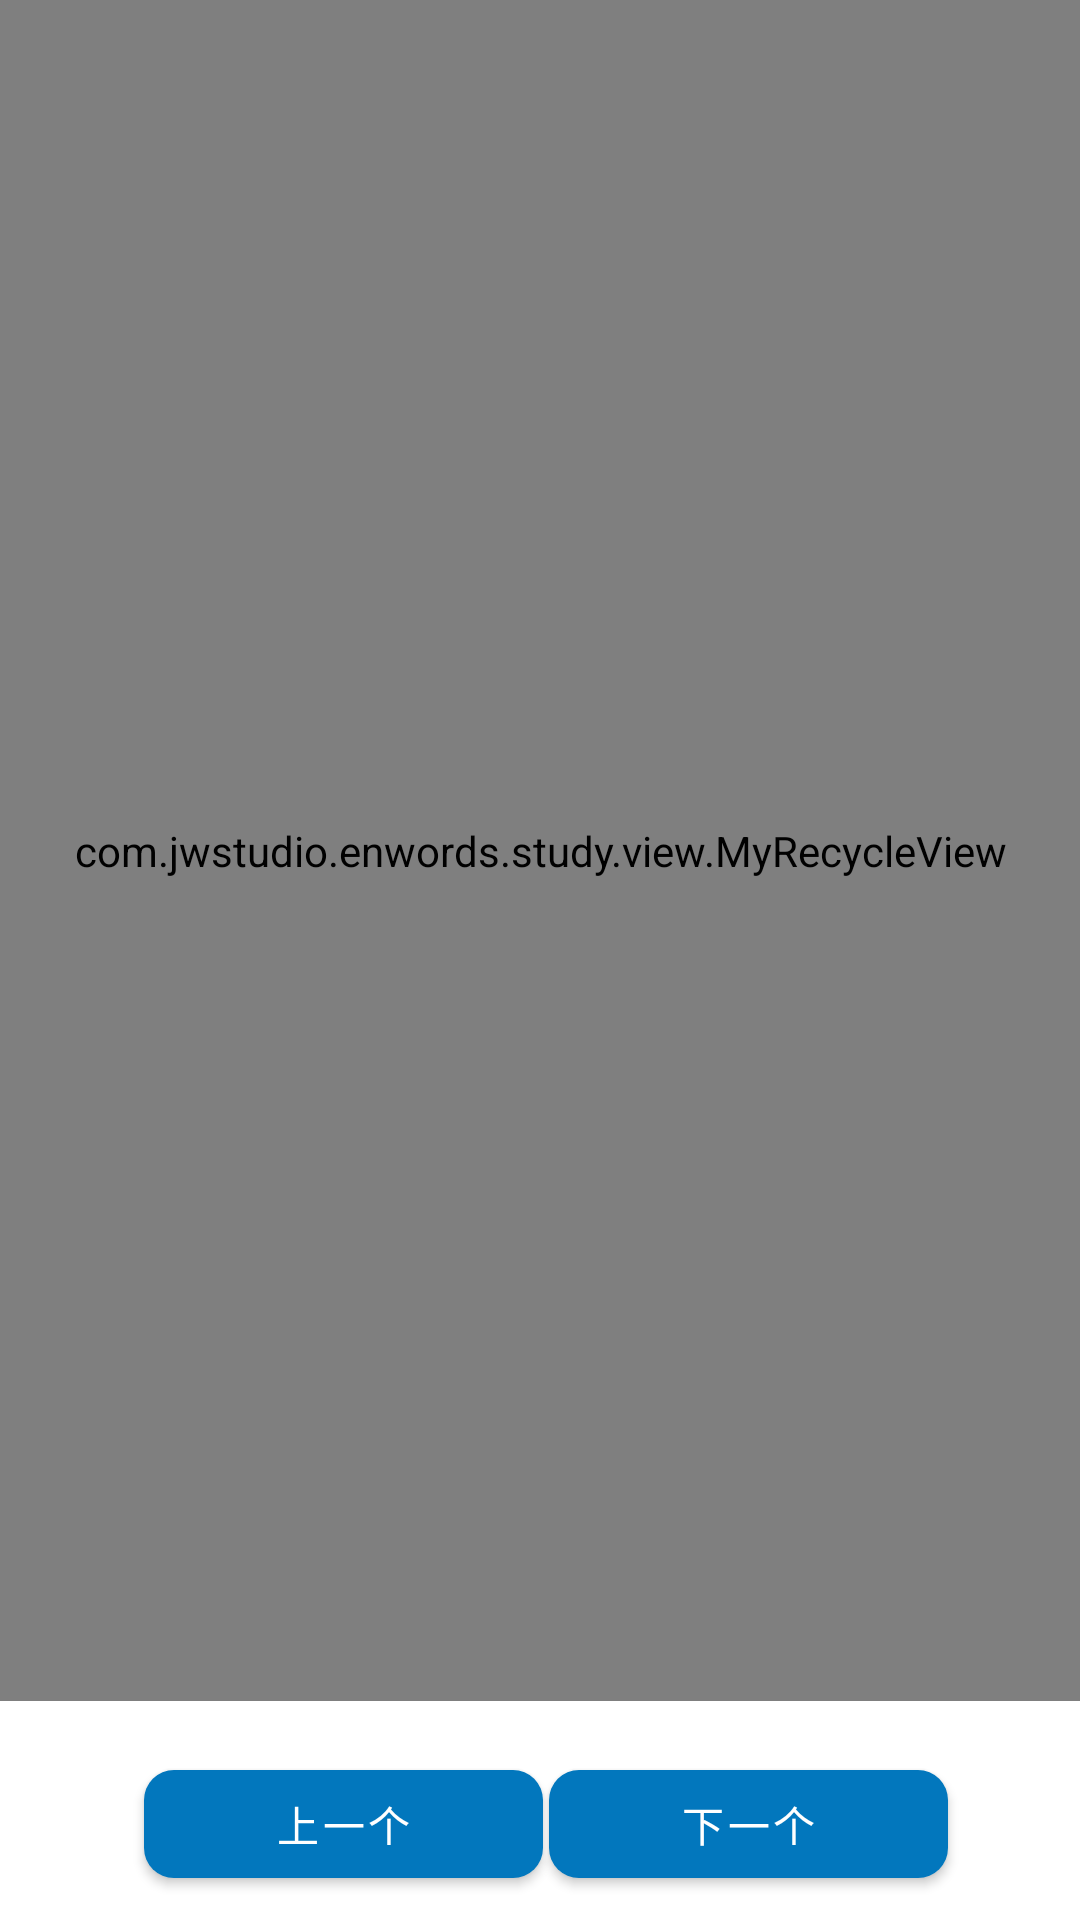

This screen was rendered from an Android layout file. Write that file and the resources it references.
<!-- AndroidManifest.xml: application theme Theme.MaterialComponents.Light.NoActionBar -->
<!-- res/layout/activity_study.xml -->
<?xml version="1.0" encoding="utf-8"?>
<android.support.constraint.ConstraintLayout xmlns:android="http://schemas.android.com/apk/res/android"
    xmlns:app="http://schemas.android.com/apk/res-auto"
    xmlns:tools="http://schemas.android.com/tools"
    android:layout_width="match_parent"
    android:layout_height="match_parent"
    tools:context=".study.StudyActivity">

    <com.jwstudio.enwords.study.view.MyRecycleView
        android:id="@+id/rv_study_content"
        android:layout_width="0dp"
        android:layout_height="0dp"
        android:layout_marginBottom="17dp"
        app:layout_constraintBottom_toTopOf="@+id/btn_previous"
        app:layout_constraintEnd_toEndOf="parent"
        app:layout_constraintStart_toStartOf="parent"
        app:layout_constraintTop_toTopOf="parent" />

    <android.support.design.button.MaterialButton
        android:id="@+id/btn_previous"
        android:layout_width="133dp"
        android:layout_height="wrap_content"
        android:layout_marginStart="48dp"
        android:layout_marginBottom="8dp"
        android:text="上一个"
        android:textColor="@color/white"
        app:backgroundTint="#0277bd"
        app:cornerRadius="10dp"
        app:layout_constraintBottom_toBottomOf="parent"
        app:layout_constraintStart_toStartOf="parent" />

    <android.support.design.button.MaterialButton
        android:id="@+id/btn_next"
        android:layout_width="133dp"
        android:layout_height="wrap_content"
        android:layout_marginStart="8dp"
        android:layout_marginTop="8dp"
        android:layout_marginEnd="48dp"
        android:layout_marginBottom="8dp"
        android:text="下一个"
        android:textColor="@color/white"
        app:backgroundTint="#0277bd"
        app:cornerRadius="10dp"
        app:layout_constraintBottom_toBottomOf="@+id/btn_previous"
        app:layout_constraintEnd_toEndOf="parent"
        app:layout_constraintHorizontal_bias="0.6"
        app:layout_constraintStart_toEndOf="@+id/btn_previous"
        app:layout_constraintTop_toTopOf="@+id/btn_previous" />

    <android.support.design.button.MaterialButton
        android:id="@+id/btn_finish"
        android:layout_width="133dp"
        android:layout_height="wrap_content"
        android:layout_marginStart="8dp"
        android:layout_marginEnd="8dp"
        android:layout_marginBottom="8dp"
        android:text="完成"
        android:textColor="@color/white"
        android:visibility="invisible"
        app:backgroundTint="#0277bd"
        app:cornerRadius="10dp"
        app:layout_constraintBottom_toBottomOf="parent"
        app:layout_constraintEnd_toEndOf="parent"
        app:layout_constraintHorizontal_bias="0.786"
        app:layout_constraintStart_toStartOf="parent" />

</android.support.constraint.ConstraintLayout>
<!-- resources referenced by this layout -->
<resources>
  <color name="white">#ffffff</color>
</resources>
